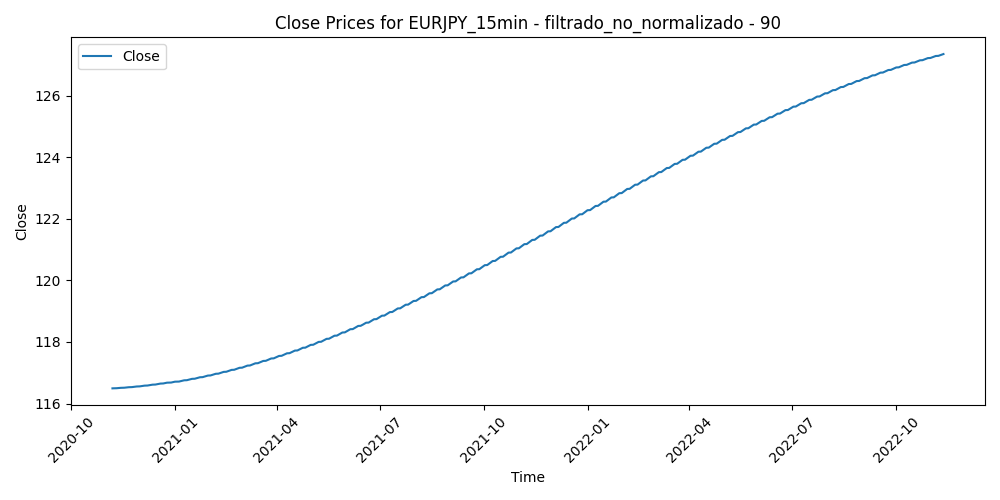

Values plotted in this chart, from the file beside it:
Time, Close, Volume, diferencia_media_90
2020-11-06 13:30:00, 116.5, 1252, -0.1763
2020-11-06 13:45:00, 116.5, 976, -0.1604
2020-11-06 14:00:00, 116.5, 1437, -0.1312
2020-11-06 14:15:00, 116.5, 1424, -0.2246
2020-11-06 14:30:00, 116.5, 1733, -0.2265
2020-11-06 14:45:00, 116.5, 1518, -0.2582
2020-11-06 15:00:00, 116.5, 1539, -0.1925
2020-11-06 15:15:00, 116.5, 1702, -0.2415
2020-11-06 15:30:00, 116.5, 3242, -0.2515
2020-11-06 15:45:00, 116.5, 2252, -0.3106
2020-11-06 16:00:00, 116.5, 2148, -0.3258
2020-11-06 16:15:00, 116.5, 3021, -0.3747
2020-11-06 16:30:00, 116.5, 3460, -0.3961
2020-11-06 16:45:00, 116.5, 2523, -0.3654
2020-11-06 17:00:00, 116.5, 2289, -0.4332
2020-11-06 17:15:00, 116.5, 1995, -0.4109
2020-11-06 17:30:00, 116.5, 1807, -0.3067
2020-11-06 17:45:00, 116.5, 2376, -0.154
2020-11-06 18:00:00, 116.5, 2094, -0.2137
2020-11-06 18:15:00, 116.5, 1811, -0.3212
2020-11-06 18:30:00, 116.5, 1238, -0.2911
2020-11-06 18:45:00, 116.5, 1204, -0.2858
2020-11-06 19:00:00, 116.5, 1182, -0.2385
2020-11-06 19:15:00, 116.5, 1042, -0.1918
2020-11-06 19:30:00, 116.5, 1020, -0.1992
2020-11-06 19:45:00, 116.5, 1049, -0.1873
2020-11-06 20:00:00, 116.5, 631, -0.1804
2020-11-06 20:15:00, 116.5, 582, -0.1973
2020-11-06 20:30:00, 116.5, 535, -0.1744
2020-11-06 20:45:00, 116.5, 594, -0.1444
2020-11-06 21:00:00, 116.5, 391, -0.16
2020-11-06 21:15:00, 116.5, 290, -0.18
2020-11-06 21:30:00, 116.5, 433, -0.1237
2020-11-06 21:45:00, 116.5, 622, -0.1035
2020-11-06 22:00:00, 116.5, 513, -0.1299
2020-11-06 22:15:00, 116.5, 709, -0.1074
2020-11-06 22:30:00, 116.5, 560, -0.1362
2020-11-06 22:45:00, 116.5, 741, -0.1497
2020-11-06 23:00:00, 116.5, 360, -0.1408
2020-11-06 23:15:00, 116.5, 277, -0.1375
2020-11-06 23:30:00, 116.5, 278, -0.1435
2020-11-06 23:45:00, 116.5, 1145, -0.1796
2020-11-09 00:00:00, 116.5, 78, -0.2618
2020-11-09 00:15:00, 116.5, 1181, -0.1308
2020-11-09 00:30:00, 116.5, 163, -0.09636
2020-11-09 00:45:00, 116.5, 379, -0.1965
2020-11-09 01:00:00, 116.5, 1471, -0.1973
2020-11-09 01:15:00, 116.5, 952, -0.1999
2020-11-09 01:30:00, 116.5, 690, -0.2348
2020-11-09 01:45:00, 116.5, 476, -0.1947
2020-11-09 02:00:00, 116.5, 1386, -0.2041
2020-11-09 02:15:00, 116.5, 786, -0.1846
2020-11-09 02:30:00, 116.5, 1001, -0.1734
2020-11-09 02:45:00, 116.5, 1474, -0.2075
2020-11-09 03:00:00, 116.5, 1587, -0.2241
2020-11-09 03:15:00, 116.5, 1389, -0.2204
2020-11-09 03:30:00, 116.5, 1188, -0.1865
2020-11-09 03:45:00, 116.5, 843, -0.2013
2020-11-09 04:00:00, 116.5, 842, -0.1973
2020-11-09 04:15:00, 116.5, 626, -0.2234
... 50,030 more rows
